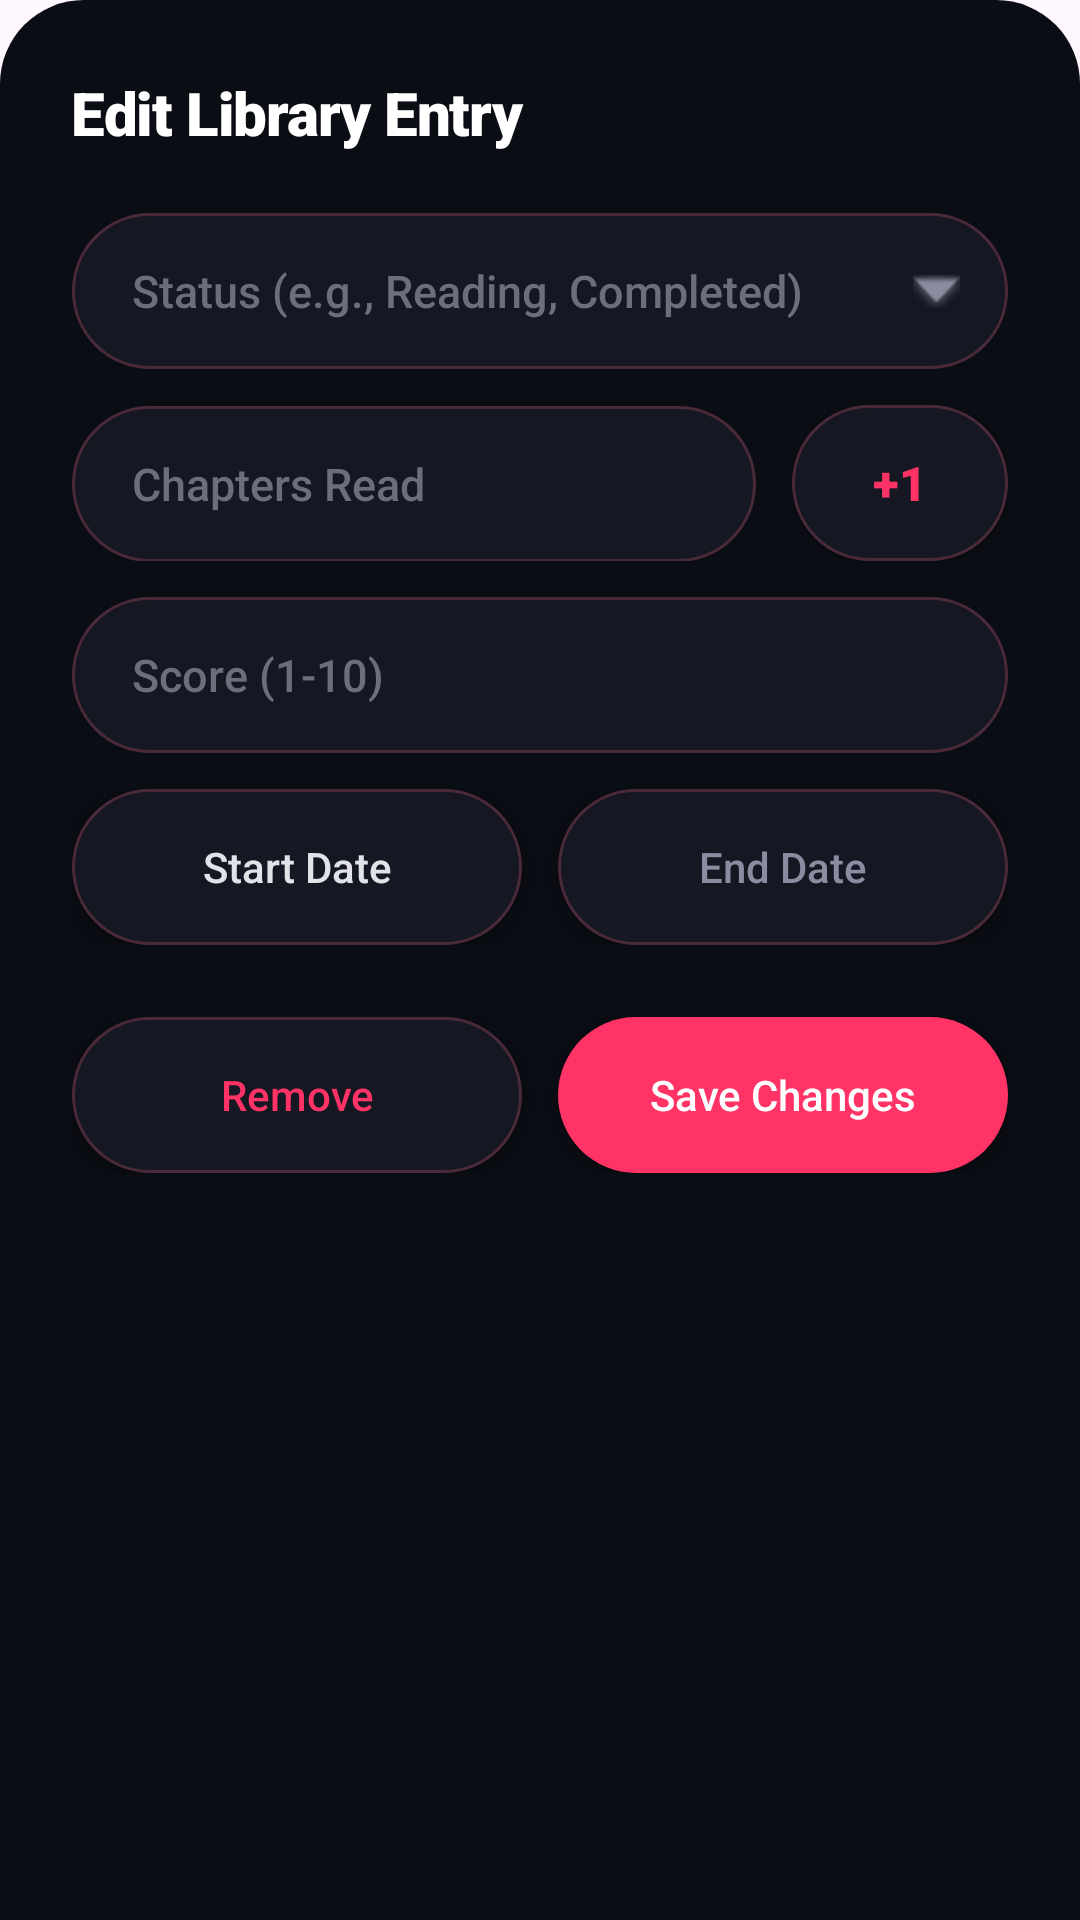

Here is an Android app screen rendered from its layout file. Give the layout XML and the strings, colors and styles it references.
<!-- AndroidManifest.xml: application theme Theme.ManhwaNest -->
<!-- res/layout/bottom_sheet_list_editor.xml -->
<?xml version="1.0" encoding="utf-8"?>
<LinearLayout xmlns:android="http://schemas.android.com/apk/res/android"
    android:orientation="vertical"
    android:padding="24dp"
    android:background="@drawable/bg_bottom_sheet"
    android:layout_width="match_parent"
    android:layout_height="wrap_content">

    <TextView
        android:text="Edit Library Entry"
        android:textColor="#FFFFFF"
        android:textSize="20sp"
        android:fontFamily="sans-serif-black"
        android:letterSpacing="-0.02"
        android:layout_marginBottom="20dp"
        android:layout_width="match_parent"
        android:layout_height="wrap_content"/>

    <AutoCompleteTextView
        android:id="@+id/statusDropdown"
        android:hint="Status (e.g., Reading, Completed)"
        android:textColor="#E2E2E9"
        android:textColorHint="#6B6E7D"
        android:textSize="15sp"
        android:fontFamily="sans-serif-medium"
        android:background="@drawable/btn_secondary"
        android:paddingStart="20dp"
        android:paddingEnd="16dp"
        android:drawableEnd="@android:drawable/arrow_down_float"
        android:drawableTint="#8A8D9F"
        android:focusable="false"
        android:clickable="true"
        android:layout_width="match_parent"
        android:layout_height="52dp"/>

    <LinearLayout
        android:orientation="horizontal"
        android:layout_marginTop="12dp"
        android:layout_width="match_parent"
        android:layout_height="wrap_content">

        <EditText
            android:id="@+id/progressInput"
            android:hint="Chapters Read"
            android:inputType="number"
            android:textColor="#E2E2E9"
            android:textColorHint="#6B6E7D"
            android:textSize="15sp"
            android:fontFamily="sans-serif-medium"
            android:background="@drawable/btn_secondary"
            android:paddingStart="20dp"
            android:paddingEnd="20dp"
            android:layout_weight="1"
            android:layout_width="0dp"
            android:layout_height="52dp"/>

        <Button
            android:id="@+id/plusButton"
            android:text="+1"
            android:textColor="#FF3366"
            android:textSize="16sp"
            android:fontFamily="sans-serif-black"
            android:background="@drawable/btn_secondary"
            android:layout_marginStart="12dp"
            android:layout_width="72dp"
            android:layout_height="52dp"/>
    </LinearLayout>

    <EditText
        android:id="@+id/scoreInput"
        android:hint="Score (1-10)"
        android:inputType="numberDecimal"
        android:textColor="#E2E2E9"
        android:textColorHint="#6B6E7D"
        android:textSize="15sp"
        android:fontFamily="sans-serif-medium"
        android:background="@drawable/btn_secondary"
        android:paddingStart="20dp"
        android:paddingEnd="20dp"
        android:layout_marginTop="12dp"
        android:layout_width="match_parent"
        android:layout_height="52dp"/>

    <LinearLayout
        android:orientation="horizontal"
        android:layout_marginTop="12dp"
        android:layout_width="match_parent"
        android:layout_height="wrap_content">

        <Button
            android:id="@+id/startDateButton"
            android:text="Start Date"
            android:textAllCaps="false"
            android:textColor="#E2E2E9"
            android:fontFamily="sans-serif-medium"
            android:background="@drawable/btn_secondary"
            android:layout_weight="1"
            android:layout_width="0dp"
            android:layout_height="52dp"/>

        <Button
            android:id="@+id/endDateButton"
            android:text="End Date"
            android:textAllCaps="false"
            android:textColor="#8A8D9F"
            android:fontFamily="sans-serif-medium"
            android:background="@drawable/btn_secondary"
            android:layout_marginStart="12dp"
            android:layout_weight="1"
            android:layout_width="0dp"
            android:layout_height="52dp"/>
    </LinearLayout>

    <LinearLayout
        android:orientation="horizontal"
        android:layout_marginTop="24dp"
        android:layout_marginBottom="8dp"
        android:layout_width="match_parent"
        android:layout_height="wrap_content">

        <Button
            android:id="@+id/deleteButton"
            android:text="Remove"
            android:textAllCaps="false"
            android:textColor="#FF3366"
            android:fontFamily="sans-serif-medium"
            android:background="@drawable/btn_secondary"
            android:layout_weight="1"
            android:layout_width="0dp"
            android:layout_height="52dp"/>

        <Button
            android:id="@+id/saveButton"
            android:text="Save Changes"
            android:textAllCaps="false"
            android:textColor="#FFFFFF"
            android:fontFamily="sans-serif-medium"
            android:background="@drawable/btn_primary"
            android:layout_marginStart="12dp"
            android:layout_weight="1"
            android:layout_width="0dp"
            android:layout_height="52dp"/>
    </LinearLayout>

</LinearLayout>
<!-- resources referenced by this layout -->
<resources>
  <!-- drawable bg_bottom_sheet (drawable) -->
  <?xml version="1.0" encoding="utf-8"?>
  <shape xmlns:android="http://schemas.android.com/apk/res/android">
      <solid android:color="#0B0D14" /> <corners
      android:topLeftRadius="28dp"
      android:topRightRadius="28dp"
      android:bottomLeftRadius="0dp"
      android:bottomRightRadius="0dp" />
  </shape>
  <!-- drawable btn_primary (drawable) -->
  <?xml version="1.0" encoding="utf-8"?>
  <shape xmlns:android="http://schemas.android.com/apk/res/android"
      android:shape="rectangle">
      <solid android:color="#FF3366" /> <corners android:radius="26dp" />
  </shape>
  <!-- drawable btn_secondary (drawable) -->
  <?xml version="1.0" encoding="utf-8"?>
  <shape xmlns:android="http://schemas.android.com/apk/res/android"
      android:shape="rectangle">
      <solid android:color="#151722" />
      <stroke android:width="1dp" android:color="#4A2A38" /> <corners android:radius="26dp" />
  </shape>
  <style name="Theme.ManhwaNest" parent="Base.Theme.ManhwaNest" />
  <style name="Base.Theme.ManhwaNest" parent="Theme.Material3.DayNight.NoActionBar">
          
          
      </style>
</resources>
